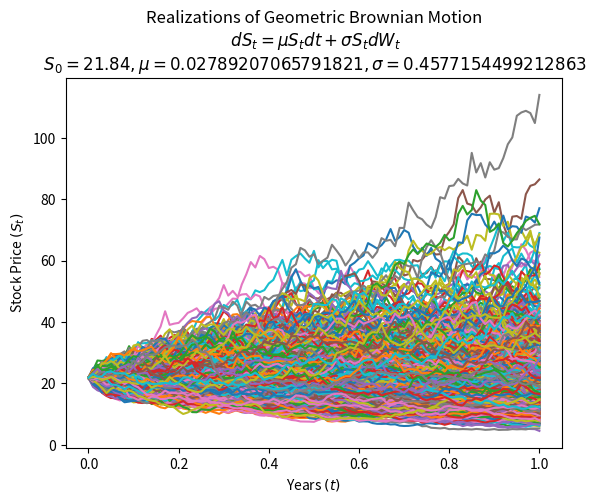

This chart was generated by the following Python code:
import numpy as np
import matplotlib.pyplot as plt

# Stochastic Differential Equation (SDE):
# dS(t) = mu S(t) dt + sigma S(t) dW(t)

# Explicit Expression:
# S(t) = S0 exp( (mu - sigma^2/2) t + sigma W(t) )


######## Cte's ########

# drift coefficent // 0.1
mu = 0.02789207065791821
# number of steps // 100
n = 100
# time in years // 1
T = 1
# number of sims // 100
M = 1000
# initial stock price // 100
S0 = 21.84
# volatility // 0.3
sigma = 4.577154499212863/10

######## Simulating GBM Paths ########

# calc each time step
dt = T / n

# simulation using numpy arrays
St = np.exp(
    (mu - sigma ** 2 / 2) * dt
    + sigma * np.random.normal(0, np.sqrt(dt), size=(M, n)).T
)

# include array of 1's
St = np.vstack([np.ones(M), St])

# multiply through by S0 and return the cumulative product of elements along a given simulation path (axis=0).
St = S0 * St.cumprod(axis=0)

######## Consider time intervals in years. ########

# Define time interval correctly
time = np.linspace(0, T, n + 1)

# Require numpy array that is the same shape as St
tt = np.full(shape=(M, n + 1), fill_value=time).T

######## Plotting. ########

plt.plot(tt, St)
plt.xlabel("Years $(t)$")
plt.ylabel("Stock Price $(S_t)$")
plt.title(
    "Realizations of Geometric Brownian Motion\n $dS_t = \mu S_t dt + \sigma S_t dW_t$\n $S_0 = {0}, \mu = {1}, \sigma = {2}$".format(
        S0, mu, sigma)
)
plt.show()
